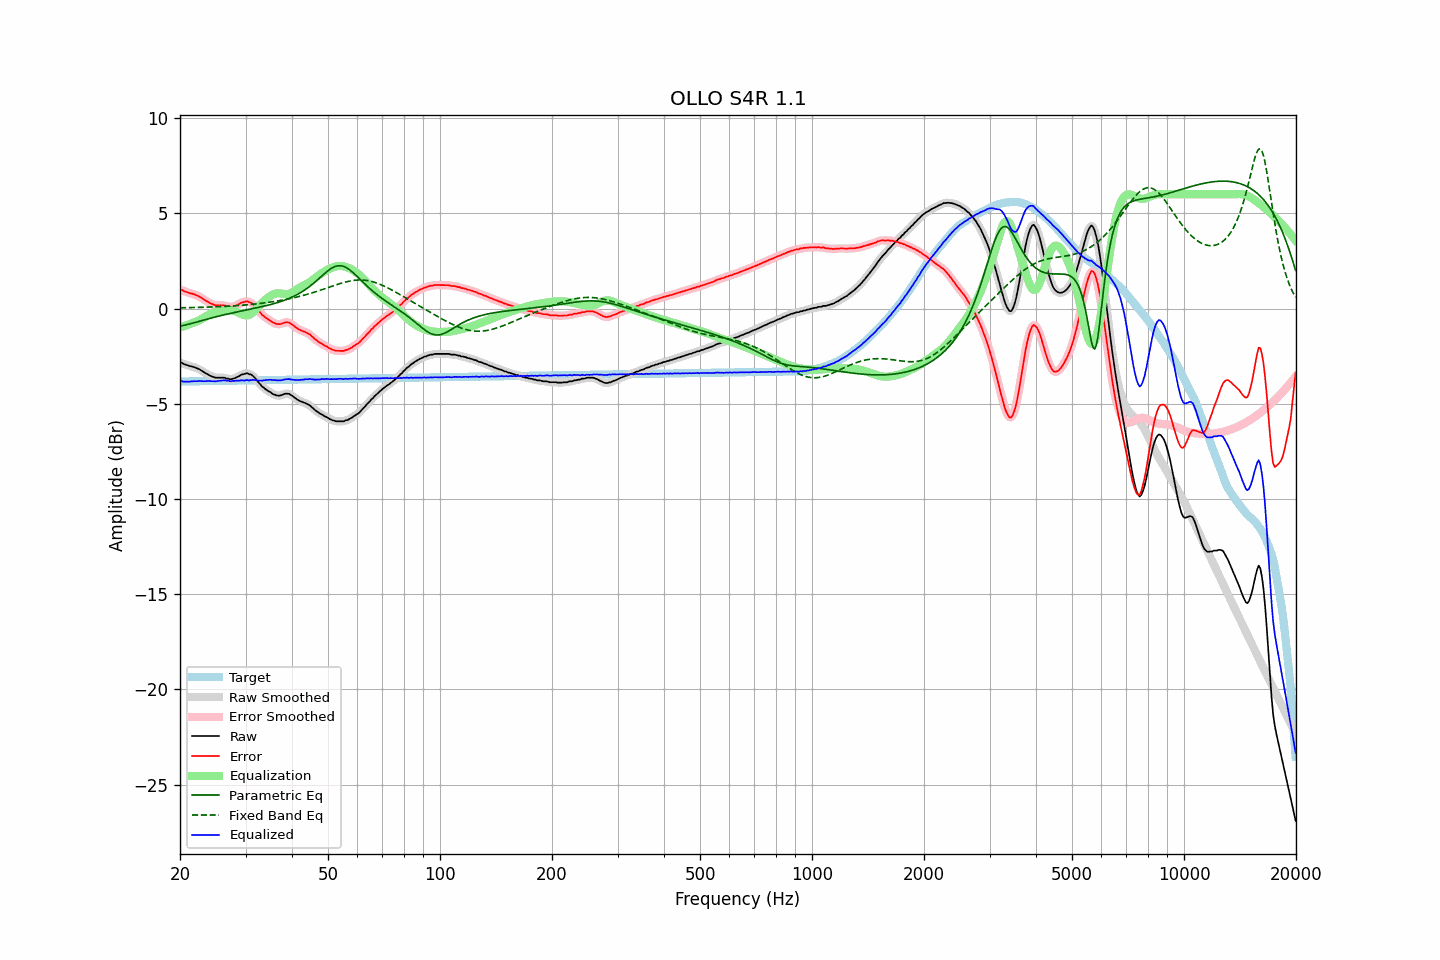

Values plotted in this chart, from the file beside it:
frequency, raw, error, smoothed, error_smoothed, equalization, parametric_eq, fixed_band_eq, equalized_raw, equalized_smoothed, target
20.00, -2.84, 0.99, -2.83, 1.00, -0.99, -0.93, 0.04, -3.83, -3.82, -3.84
20.20, -2.84, 0.99, -2.86, 0.97, -0.96, -0.91, 0.04, -3.81, -3.83, -3.83
20.40, -2.90, 0.93, -2.90, 0.94, -0.94, -0.89, 0.04, -3.84, -3.83, -3.83
20.61, -2.93, 0.90, -2.93, 0.90, -0.91, -0.87, 0.04, -3.84, -3.84, -3.83
20.81, -2.96, 0.87, -2.96, 0.87, -0.88, -0.85, 0.04, -3.85, -3.85, -3.83
21.02, -2.98, 0.85, -2.99, 0.84, -0.85, -0.83, 0.05, -3.84, -3.84, -3.83
21.23, -3.02, 0.80, -3.01, 0.81, -0.82, -0.81, 0.05, -3.85, -3.84, -3.83
21.44, -3.03, 0.79, -3.04, 0.79, -0.79, -0.79, 0.05, -3.82, -3.83, -3.83
21.66, -3.06, 0.76, -3.06, 0.76, -0.76, -0.77, 0.05, -3.82, -3.82, -3.82
21.87, -3.08, 0.74, -3.09, 0.74, -0.73, -0.74, 0.05, -3.81, -3.82, -3.82
22.09, -3.12, 0.70, -3.12, 0.70, -0.70, -0.72, 0.06, -3.82, -3.82, -3.82
22.31, -3.15, 0.67, -3.15, 0.67, -0.66, -0.70, 0.06, -3.81, -3.81, -3.82
22.54, -3.19, 0.63, -3.20, 0.62, -0.62, -0.67, 0.06, -3.81, -3.81, -3.82
22.76, -3.24, 0.57, -3.24, 0.58, -0.57, -0.65, 0.06, -3.81, -3.81, -3.82
22.99, -3.29, 0.52, -3.30, 0.52, -0.52, -0.63, 0.06, -3.81, -3.82, -3.82
23.22, -3.35, 0.46, -3.35, 0.47, -0.47, -0.60, 0.07, -3.82, -3.82, -3.82
23.45, -3.40, 0.41, -3.40, 0.41, -0.42, -0.58, 0.07, -3.82, -3.81, -3.81
23.69, -3.44, 0.37, -3.45, 0.36, -0.36, -0.56, 0.07, -3.81, -3.81, -3.81
23.92, -3.49, 0.32, -3.49, 0.32, -0.32, -0.53, 0.08, -3.81, -3.81, -3.81
24.16, -3.54, 0.27, -3.54, 0.27, -0.27, -0.51, 0.08, -3.82, -3.81, -3.81
24.40, -3.57, 0.23, -3.58, 0.23, -0.24, -0.49, 0.08, -3.81, -3.82, -3.81
24.65, -3.60, 0.20, -3.61, 0.20, -0.21, -0.47, 0.08, -3.82, -3.82, -3.81
24.89, -3.63, 0.17, -3.62, 0.18, -0.19, -0.44, 0.09, -3.83, -3.82, -3.81
25.14, -3.63, 0.17, -3.63, 0.17, -0.18, -0.42, 0.09, -3.81, -3.81, -3.80
25.39, -3.63, 0.17, -3.64, 0.17, -0.17, -0.40, 0.10, -3.80, -3.81, -3.80
25.65, -3.63, 0.17, -3.63, 0.17, -0.16, -0.38, 0.10, -3.79, -3.79, -3.80
25.91, -3.63, 0.17, -3.63, 0.17, -0.15, -0.36, 0.10, -3.78, -3.78, -3.80
26.16, -3.63, 0.17, -3.64, 0.16, -0.14, -0.34, 0.11, -3.77, -3.78, -3.80
26.43, -3.64, 0.15, -3.65, 0.15, -0.13, -0.32, 0.11, -3.77, -3.78, -3.80
26.69, -3.68, 0.11, -3.67, 0.13, -0.12, -0.30, 0.12, -3.80, -3.79, -3.80
26.96, -3.68, 0.11, -3.69, 0.10, -0.11, -0.28, 0.12, -3.79, -3.80, -3.79
27.23, -3.71, 0.08, -3.71, 0.09, -0.10, -0.26, 0.13, -3.82, -3.81, -3.79
27.50, -3.71, 0.08, -3.70, 0.09, -0.11, -0.24, 0.13, -3.82, -3.81, -3.79
27.77, -3.68, 0.11, -3.69, 0.10, -0.12, -0.23, 0.14, -3.80, -3.81, -3.79
28.05, -3.66, 0.13, -3.66, 0.13, -0.14, -0.21, 0.14, -3.80, -3.80, -3.79
28.33, -3.62, 0.16, -3.62, 0.16, -0.17, -0.19, 0.15, -3.79, -3.79, -3.79
28.62, -3.58, 0.20, -3.58, 0.20, -0.21, -0.17, 0.15, -3.79, -3.79, -3.79
28.90, -3.54, 0.24, -3.53, 0.25, -0.25, -0.15, 0.16, -3.79, -3.78, -3.78
29.19, -3.48, 0.30, -3.49, 0.29, -0.29, -0.14, 0.17, -3.77, -3.78, -3.78
29.48, -3.45, 0.33, -3.46, 0.33, -0.32, -0.12, 0.17, -3.77, -3.78, -3.78
29.78, -3.44, 0.34, -3.42, 0.36, -0.35, -0.10, 0.18, -3.79, -3.77, -3.78
30.08, -3.40, 0.38, -3.42, 0.36, -0.36, -0.08, 0.19, -3.76, -3.77, -3.78
30.38, -3.40, 0.37, -3.42, 0.36, -0.36, -0.07, 0.19, -3.76, -3.77, -3.78
30.68, -3.45, 0.32, -3.43, 0.35, -0.33, -0.05, 0.20, -3.79, -3.77, -3.78
30.99, -3.46, 0.31, -3.47, 0.31, -0.29, -0.03, 0.21, -3.76, -3.76, -3.78
31.30, -3.51, 0.26, -3.52, 0.25, -0.24, -0.01, 0.22, -3.75, -3.76, -3.77
31.61, -3.59, 0.18, -3.59, 0.18, -0.16, 0.00, 0.23, -3.75, -3.75, -3.77
31.93, -3.68, 0.09, -3.69, 0.08, -0.08, 0.02, 0.24, -3.76, -3.76, -3.77
32.24, -3.79, -0.02, -3.79, -0.02, 0.02, 0.04, 0.25, -3.78, -3.77, -3.77
32.57, -3.90, -0.13, -3.90, -0.13, 0.11, 0.06, 0.26, -3.79, -3.78, -3.77
32.89, -3.98, -0.22, -4.00, -0.23, 0.21, 0.08, 0.27, -3.78, -3.79, -3.77
33.22, -4.09, -0.33, -4.08, -0.32, 0.30, 0.10, 0.28, -3.80, -3.78, -3.77
33.55, -4.15, -0.39, -4.16, -0.39, 0.38, 0.12, 0.29, -3.77, -3.77, -3.76
33.89, -4.22, -0.46, -4.23, -0.46, 0.46, 0.14, 0.30, -3.76, -3.77, -3.76
34.23, -4.28, -0.52, -4.28, -0.52, 0.53, 0.16, 0.31, -3.76, -3.75, -3.76
34.57, -4.34, -0.58, -4.34, -0.58, 0.59, 0.18, 0.32, -3.75, -3.75, -3.76
34.92, -4.38, -0.62, -4.39, -0.63, 0.64, 0.20, 0.34, -3.74, -3.75, -3.76
35.27, -4.44, -0.69, -4.44, -0.69, 0.69, 0.22, 0.35, -3.75, -3.75, -3.76
35.62, -4.50, -0.75, -4.49, -0.74, 0.74, 0.25, 0.36, -3.77, -3.75, -3.76
35.97, -4.52, -0.77, -4.53, -0.78, 0.77, 0.27, 0.37, -3.75, -3.76, -3.75
... 635 more rows
